Image classification data set "oil_palm_fruit" (Hartinidamanik/OilPalm_Research on GitHub). Class labels (4): overripe, ripe, underripe, unripe.

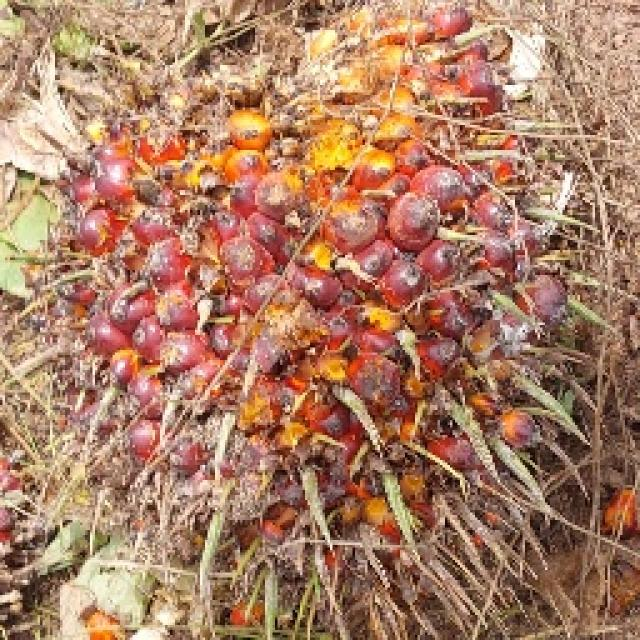
Label: overripe

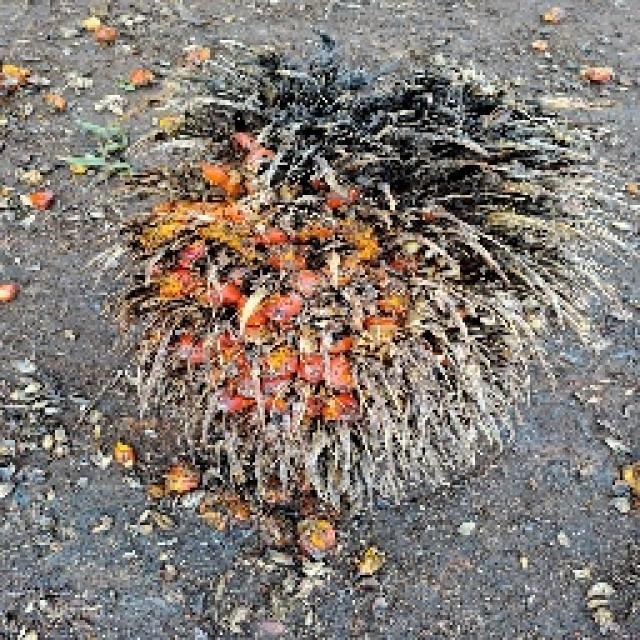
Label: overripe

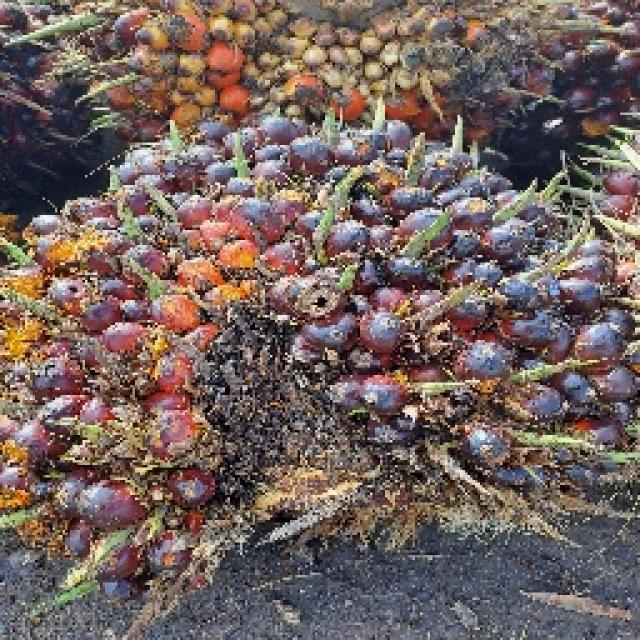
Label: ripe

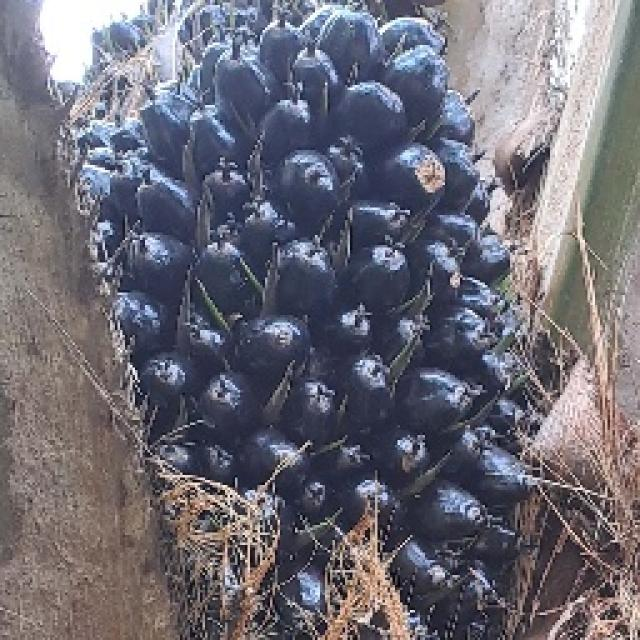
Label: unripe

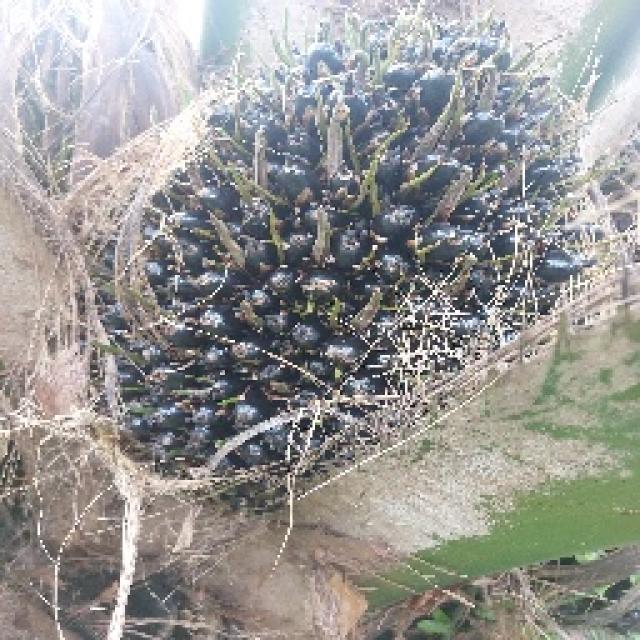
Label: unripe

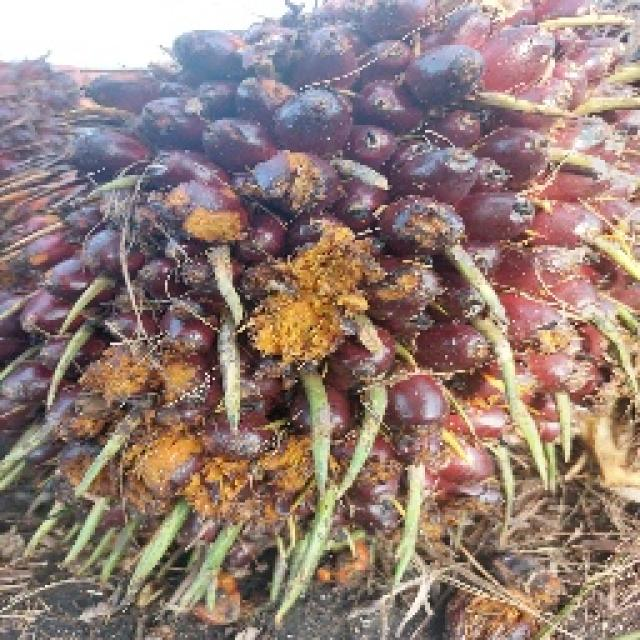
Label: underripe
